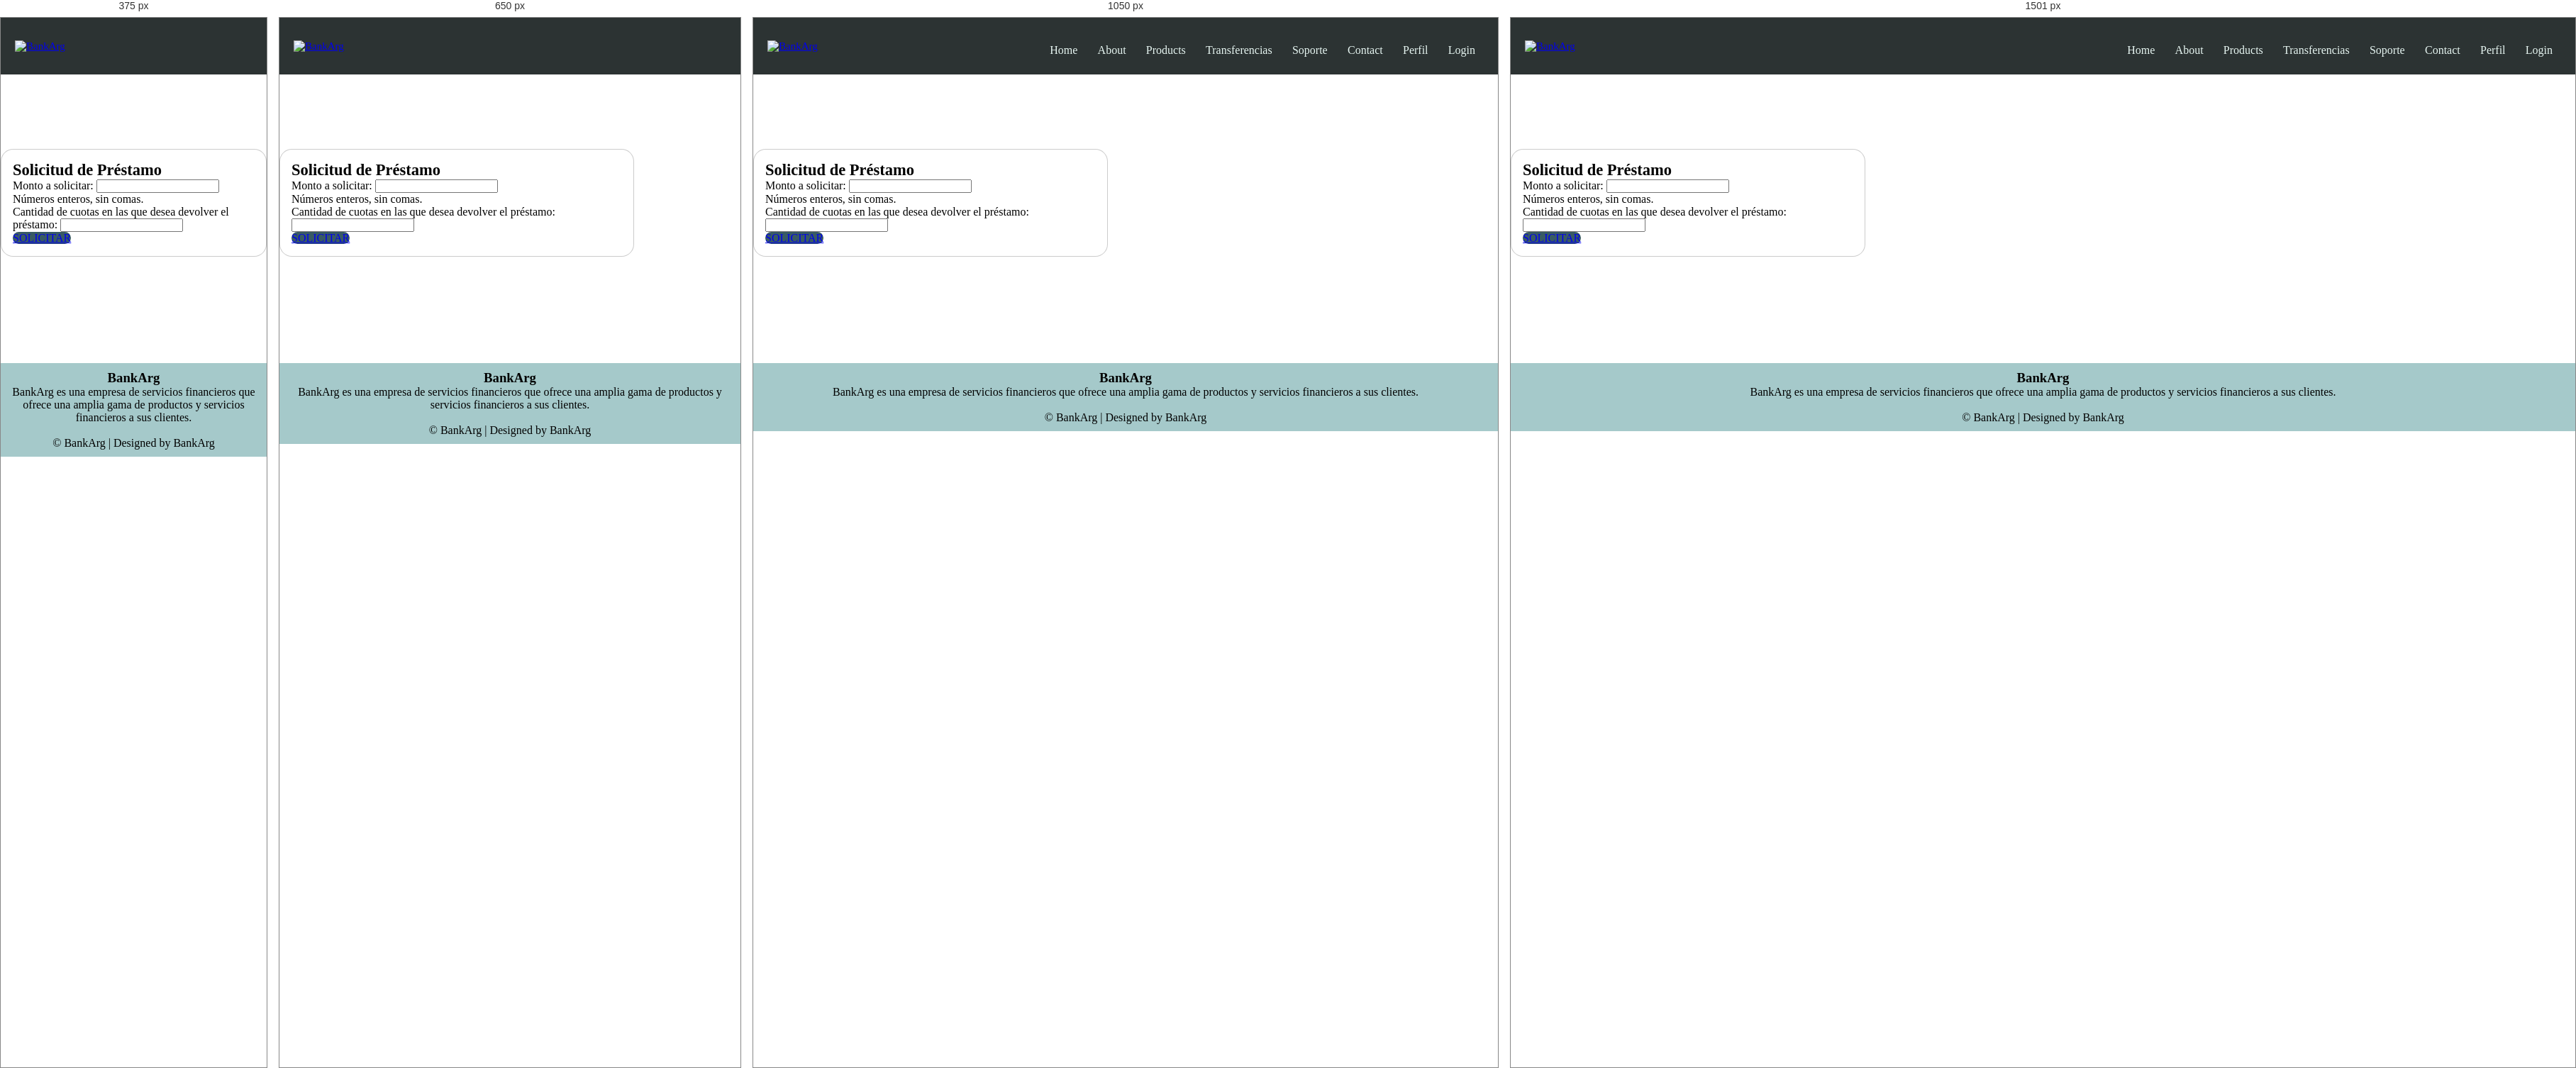
Rendered at 375 px, 650 px, 1050 px and 1501 px, left to right.

<!-- file: prestamos.html -->
<!DOCTYPE html>
<html lang="en">

<head>
    <meta charset="UTF-8" />
    <meta http-equiv="X-UA-Compatible" content="IE=edge" />
    <meta name="viewport" content="width=device-width, initial-scale=1.0" />
    <title>BankArg</title>

    <!-- Icono -->
    <link rel="shortcut icon" href="/assets/img/logo-solo-pestaña.png" />

    <!-- CSS -->
    <link rel="stylesheet" href="../css/style.css" />
    <link rel="stylesheet" href="../css/header.css" />
    <link rel="stylesheet" href="../css/footer.css" />
    <link rel="stylesheet" href="../css/prestamos.css">

    <!-- Boostrap -->
    <link rel="stylesheet" href="https://maxcdn.bootstrapcdn.com/bootstrap/4.0.0/css/bootstrap.min.css" integrity="sha384-Gn5384xqQ1aoWXA+058RXPxPg6fy4IWvTNh0E263XmFcJlSAwiGgFAW/dAiS6JXm" crossorigin="anonymous" />
    <link href="https://cdn.jsdelivr.net/npm/bootstrap@5.2.2/dist/css/bootstrap.min.css" rel="stylesheet" integrity="sha384-Zenh87qX5JnK2Jl0vWa8Ck2rdkQ2Bzep5IDxbcnCeuOxjzrPF/et3URy9Bv1WTRi" crossorigin="anonymous">
    <script src="https://cdn.jsdelivr.net/npm/bootstrap@5.0.2/dist/js/bootstrap.bundle.min.js" integrity="sha384-MrcW6ZMFYlzcLA8Nl+NtUVF0sA7MsXsP1UyJoMp4YLEuNSfAP+JcXn/tWtIaxVXM" crossorigin="anonymous"></script>

    <!-- JavaScript -->
    <script src="../js/script.js" defer></script>
    <script src="../js/prestamos.js" defer></script>

    <!-- Font Awesome -->
    <link rel="stylesheet" href="https://cdnjs.cloudflare.com/ajax/libs/font-awesome/4.7.0/css/font-awesome.min.css" />

    <!-- Google Fonts -->
    <link rel="preconnect" href="https://fonts.googleapis.com" />
    <link rel="preconnect" href="https://fonts.gstatic.com" crossorigin />
</head>

<body>
    <!-- Header -->
    <header class="header-container">
        <nav class="nav-head">
            <a class="logo" href="../index.html">
                <img src="../assets/img/logo-no-background.png" alt="BankArg" class="nav-brand" />
            </a>
            <div class="nav-links" id="navLinks">
                <i class="fa fa-times" onclick="hideMenu()"></i>
                <ul>
                    <li><a href="../index.html">Home</a></li>
                    <li><a href="./about.html">About</a></li>
                    <li><a href="./products.html">Products</a></li>
                    <li><a href="./transferencia.html">Transferencias</a></li>
                    <li><a href="./soporte.html">Soporte</a></li>
                    <li><a href="./contact.html">Contact</a></li>
                    <li><a href="./perfil.html">Perfil</a></li>
                    <li><a href="./login.html" class="login">Login</a></li>
                </ul>
            </div>
            <i class="fa fa-bars" onclick="showMenu()"></i>
        </nav>
    </header>
    <!-- End Header -->

    <!-- Body viejo 
    <main class="bg-main">
        <section class="container ct-main">
                    <h1 style="color: #2C3333; font-size: 28px;">Prestamos 
                        <div class="col-sm-12 col-md-5 col-xl-5 d-flex justify-content-center align-items-center"><img src="../assets/img/hand-holding-dollar-solid.svg" alt="" class="rounded float-end img-responsive img-main"></div>
                    </h1>

                    <section class="col-sm-12 col-md-7 col-xl-7 d-flex justify-content-center flex-wrap">
                        <form class="formulario">
                            <div class="mb-3">
                                <label for="InputMonto" class="form-label">Monto a solicitar: </label>
                                <input type="number" class="form-control" id="InputMonto" aria-describedby="">
                                <div id="InputMonto" class="form-text">Números enteros, sin comas.</div>
                            </div>
                            <div class="mb-3">
                                <label for="InputCuotas" class="form-label">Cantidad de cuotas en las que desea devolver el préstamo: </label>
                                <input type="number" class="form-control" id="InputCuotas" aria-describedby="">
                            </div>

                            <button type="submit" class="btn btn-primary">Solicitar</button>
                        </form>
                    </section>

                    <section>
                        <p>
                            Monto de la cuota: ...
                        </p>
                        <p>
                            Monto total que devolverá: ...
                        </p>
                    </section>
        </section>
    </main>
    End Body -->

    <!-- Body nuevo -->
    <div class="container bg-main">
        <div class="row">
            <div class="col-md-5 mx-auto">
                <div id="first">
                    <div class="myform form ">
                        <div class="logo mb-3">
                            <div class="col-md-12 text-center">
                                <h2>Solicitud de Préstamo</h2>
                            </div>
                        </div>
                        <form action="" method="post" name="login">
                            <div class="form-group">
                                <label for="InputMonto" class="form-label">Monto a solicitar: </label>
                                <input type="number" class="form-control" id="InputMonto" aria-describedby="">
                                <div id="InputMonto" class="form-text">Números enteros, sin comas.</div>
                            </div>
                            <div class="form-group">
                                <label for="InputCuotas" class="form-label">Cantidad de cuotas en las que desea devolver el préstamo: </label>
                                <input type="number" class="form-control" id="InputCuotas" aria-describedby="">
                            </div>

                            <!-- Boton -->
                            <div class="col-md-12 text-center">
                                <a href="#" class="btn btn-block mybtn btn-primary tx-tfm">Solicitar</a>
                            </div>
                        </form>
                    </div>
                </div>
            </div>
        </div>
    </div>
    <!-- Body nuevo -->

    <!-- Footer -->
    <footer>
        <div class="footer-content">
            <h3>BankArg</h3>
            <p>
                BankArg es una empresa de servicios financieros que ofrece una amplia gama de productos y servicios financieros a sus clientes.
            </p>
            <div class="icons">
                <a href=""><i class="fa fa-facebook"></i></a>
                <a href=""></a><i class="fa fa-twitter"></i></a>
                <a href=""></a><i class="fa fa-instagram"></i></a>
                <a href=""><i class="fa fa-linkedin"></i></a>
            </div>
        </div>
        <div class="footer-bottom">&copy; BankArg | Designed by BankArg</div>
    </footer>
    <!-- End Footer -->
</body>

</html>

/* @media block from style.css */
@media (max-width: 500px) {
    .subheader h1 {
        display: none;
    }
    .subheader p {
        display: none;
    }
    .subheader-ingresar {
        font-size: 1rem;
        width: 80%;
        align-items: center;
        text-align: center;
        top: 70%;
        left: 50%;
    }
}

/* @media block from style.css */
@media (min-width: 500px) and (max-width: 800px) {
    .subheader h1 {
        display: none;
    }
    .subheader p {
        display: none;
    }
    .subheader-ingresar {
        font-size: 1rem;
        width: 60%;
        align-items: center;
        text-align: center;
        top: 70%;
        left: 50%;
    }
}

/* @media block from style.css */
@media (min-width: 800px) and (max-width: 1200px) {
    .subheader h1 {
        display: flex;
        left: 20%;
    }
    .subheader p {
        display: flex;
        left: 31%;
    }
    .subheader-ingresar {
        font-size: 1rem;
        width: 40%;
        top: 65%;
        left: 30%;
    }
}

/* @media block from style.css */
@media (min-width: 1200px) and (max-width: 1350px) {
    .subheader h1 {
        display: flex;
        left: 15%;
    }
    .subheader p {
        display: flex;
        left: 20%;
    }
    .subheader-ingresar {
        font-size: 1rem;
        width: 30%;
        top: 65%;
        left: 20%;
    }
}

/* @media block from style.css */
@media (min-width: 1350px) and (max-width: 1500px) {
    .subheader h1 {
        display: flex;
        left: 12%;
    }
    .subheader p {
        display: flex;
        left: 19%;
    }
    .subheader-ingresar {
        font-size: 1rem;
        width: 25%;
        top: 65%;
        left: 15%;
    }
}

/* @media block from style.css */
@media (min-width: 1500px) {
    .subheader h1 {
        display: flex;
        left: 9%;
    }
    .subheader p {
        display: flex;
        left: 15%;
    }
    .subheader-ingresar {
        font-size: 1rem;
        width: 20%;
        top: 65%;
        left: 12%;
    }
}

/* @media block from style.css */
@media (max-width: 800px) {
    .sub-details {
        font-style: justify;
    }
}

/* @media block from header.css */
@media (max-width: 900px) {
  .text-box h1 {
    font-size: 20px;
  }
  .nav-links ul li {
    display: block;
  }
  .nav-links {
    position: absolute;
    background: #395b64;
    height: 100vh;
    width: 200px;
    top: -13px;
    right: -200px;
    text-align: left;
    z-index: 10;
    transition: 1s;
  }
  nav .fa {
    display: block;
    color: #e7f6f2;
    margin: 10px;
    font-size: 22px;
    cursor: pointer;
  }
  .nav-links ul {
    padding: 30px;
  }
}